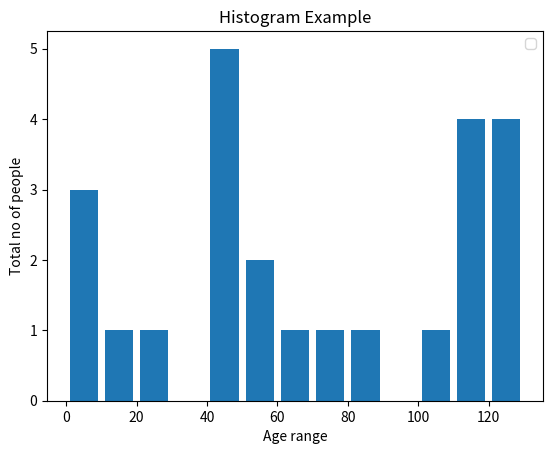

Python code for this plot:
import matplotlib.pyplot as mpl
population_ages=[2,42,42,4,52,102,110,120,121,25,122,130,111,115,112,80,75,65,54,44,43,42,0,16]
bins=[p for p in range(0,131) if p%10==0]
mpl.hist(population_ages,bins,histtype='bar',rwidth=0.8)
mpl.xlabel("Age range")
mpl.ylabel("Total no of people")
mpl.title("Histogram Example")
mpl.legend()
mpl.show()
